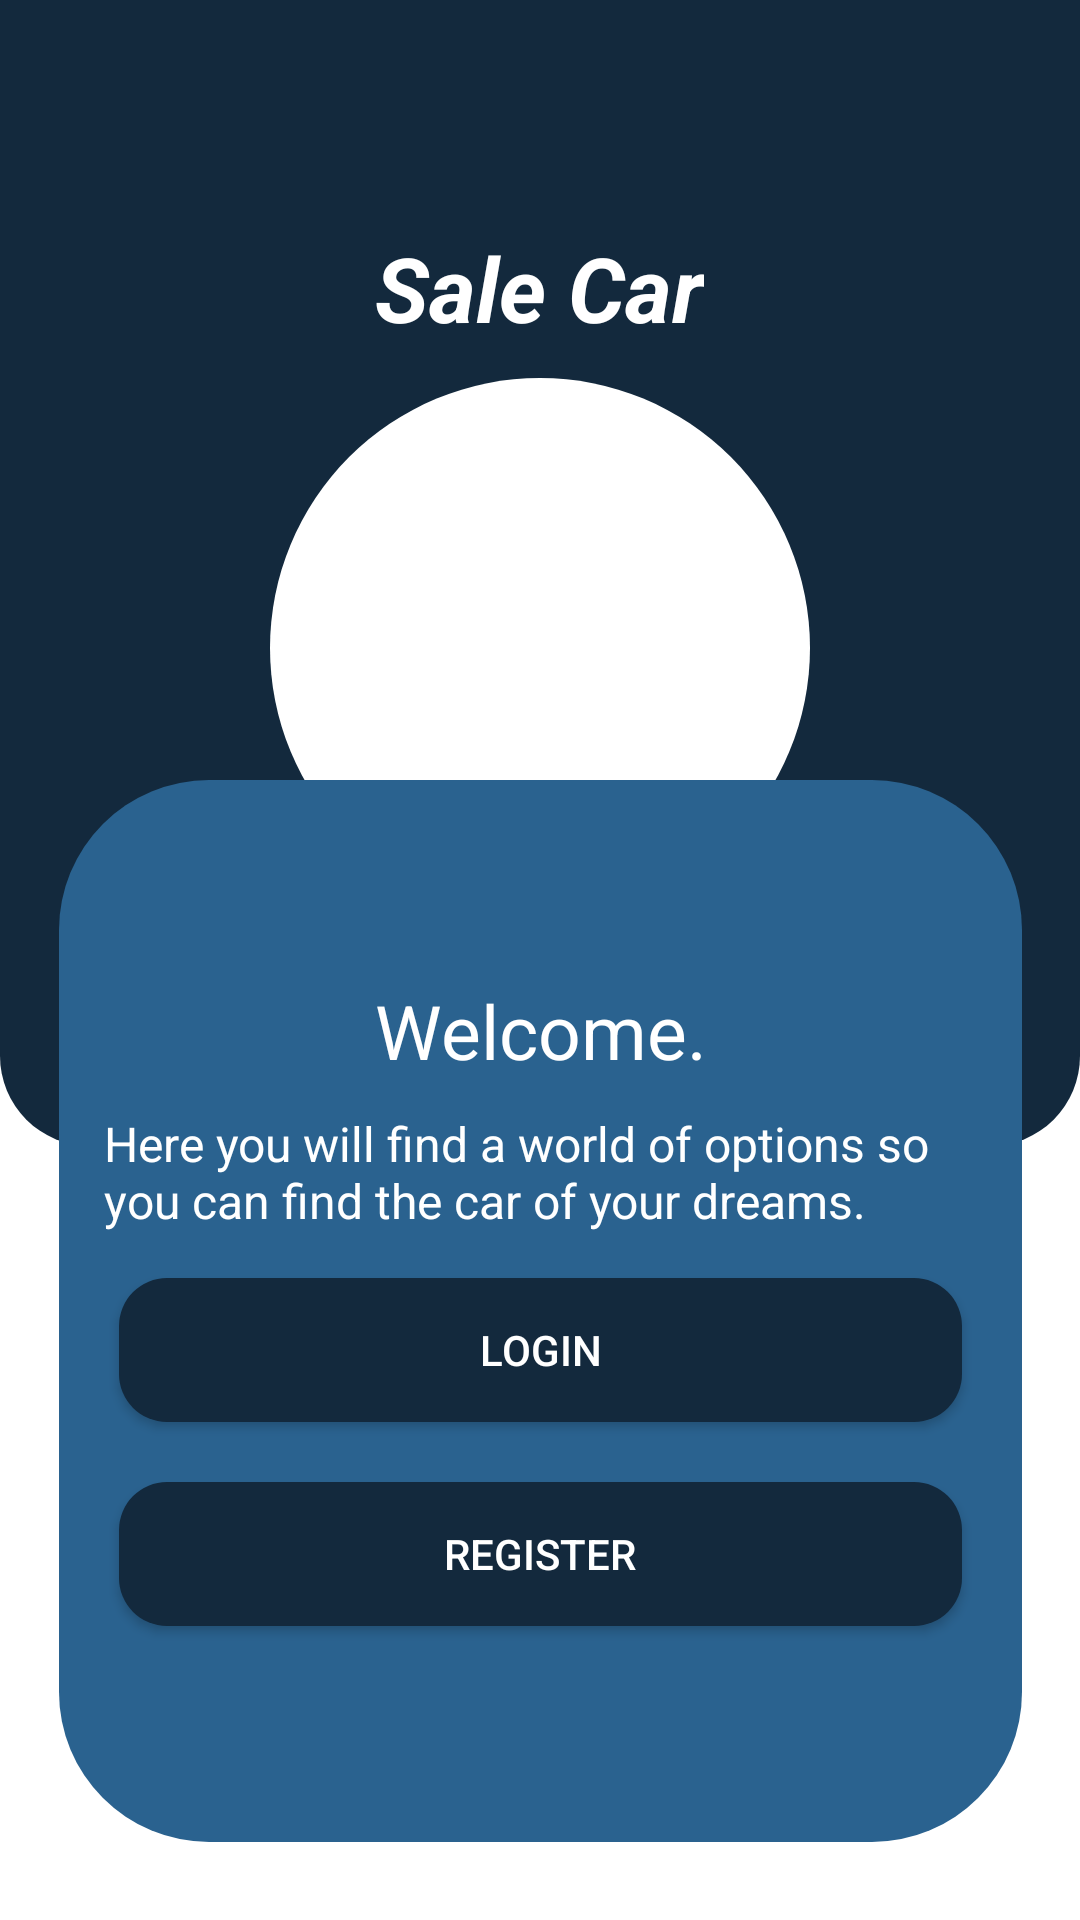

Android layout source for this screen:
<!-- AndroidManifest.xml: application theme Theme.Salecar -->
<!-- res/layout/activity_main.xml -->
<?xml version="1.0" encoding="utf-8"?>
<androidx.constraintlayout.widget.ConstraintLayout xmlns:android="http://schemas.android.com/apk/res/android"
    xmlns:app="http://schemas.android.com/apk/res-auto"
    xmlns:tools="http://schemas.android.com/tools"
    android:layout_width="match_parent"
    android:layout_height="match_parent"
    android:background="@color/white"
    tools:context=".MainActivity">

    <LinearLayout
        android:id="@+id/linearLayout"
        android:layout_width="match_parent"
        android:layout_height="382dp"
        android:background="@drawable/shape_layout"
        android:gravity="center"
        android:orientation="vertical"
        app:layout_constraintBottom_toBottomOf="parent"
        app:layout_constraintEnd_toEndOf="parent"
        app:layout_constraintHorizontal_bias="0.0"
        app:layout_constraintStart_toStartOf="parent"
        app:layout_constraintTop_toTopOf="parent"
        app:layout_constraintVertical_bias="0.0">

        <TextView
            android:layout_width="wrap_content"
            android:layout_height="wrap_content"
            android:layout_marginBottom="10dp"
            android:text="@string/app_name"
            android:textColor="@color/white"
            android:textSize="30sp"
            android:textStyle="bold|italic" />

        <ImageView
            android:layout_width="180dp"
            android:layout_height="180dp"
            android:background="@drawable/shape_logo"
            android:contentDescription="@string/company_logo"
            android:src="@drawable/sale_car" />
    </LinearLayout>

    <LinearLayout
        android:layout_width="321dp"
        android:layout_height="354dp"
        android:background="@drawable/shape_card_login"
        android:gravity="center"
        android:orientation="vertical"
        android:padding="10dp"
        app:layout_constraintBottom_toBottomOf="parent"
        app:layout_constraintEnd_toEndOf="parent"
        app:layout_constraintStart_toStartOf="parent"
        app:layout_constraintTop_toTopOf="@+id/linearLayout"
        app:layout_constraintVertical_bias="0.909">

        <TextView
            android:layout_width="match_parent"
            android:layout_height="wrap_content"
            android:layout_margin="5dp"
            android:gravity="center"
            android:text="@string/welcome"
            android:textColor="@color/white"
            android:textSize="25sp" />

        <TextView
            android:layout_width="match_parent"
            android:layout_height="wrap_content"
            android:layout_margin="5dp"
            android:text="@string/description_welcome"
            android:textColor="@color/white"
            android:textSize="16sp" />

        <androidx.appcompat.widget.AppCompatButton
            android:id="@+id/btnLogin"
            android:layout_width="match_parent"
            android:layout_height="wrap_content"
            android:layout_margin="10dp"
            android:background="@drawable/custom_button"
            android:text="@string/login"
            android:textColor="@color/white" />

        <androidx.appcompat.widget.AppCompatButton
            android:id="@+id/btnRegister"
            android:layout_width="match_parent"
            android:layout_height="wrap_content"
            android:layout_margin="10dp"
            android:background="@drawable/custom_button"
            android:text="@string/register"
            android:textColor="@color/white" />
    </LinearLayout>
</androidx.constraintlayout.widget.ConstraintLayout>
<!-- resources referenced by this layout -->
<resources>
  <color name="white">#FFFFFFFF</color>
  <!-- drawable custom_button (drawable) -->
  <?xml version="1.0" encoding="utf-8"?>
  <selector xmlns:android="http://schemas.android.com/apk/res/android">
      
      <item android:state_enabled="false">
          <shape android:shape="rectangle">
              <corners android:radius="16dp" />
              <solid android:color="@color/celestial_blue" />
          </shape>
      </item>
  
      
      <item android:state_pressed="false">
          <shape android:shape="rectangle">
              <corners android:radius="16dp" />
              <solid android:color="@color/prussian_blue" />
          </shape>
      </item>
  
      
      <item android:state_pressed="true">
          <shape android:shape="rectangle">
              <corners android:radius="16dp" />
              <solid android:color="@color/prussian_blue_soft" />
          </shape>
      </item>
  </selector>
  <!-- drawable shape_card_login (drawable) -->
  <?xml version="1.0" encoding="utf-8"?>
  <shape xmlns:android="http://schemas.android.com/apk/res/android"
      android:shape="rectangle">
  
      <solid android:color="@color/lapis_lazuli" />
  
      <corners android:radius="50dp" />
  
  </shape>
  <!-- drawable shape_layout (drawable) -->
  <?xml version="1.0" encoding="utf-8"?>
  <shape xmlns:android="http://schemas.android.com/apk/res/android"
      android:shape="rectangle">
  
      <solid android:color="@color/prussian_blue" />
  
      <corners android:bottomLeftRadius="30dp"
          android:bottomRightRadius="30dp"/>
  
  </shape>
  <!-- drawable shape_logo (drawable) -->
  <?xml version="1.0" encoding="utf-8"?>
  <shape xmlns:android="http://schemas.android.com/apk/res/android"
      android:shape="oval">
  
      <solid android:color="@color/white" />
  
      <padding
          android:bottom="15dp"
          android:left="15dp"
          android:right="15dp"
          android:top="15dp" />
  </shape>
  <string name="app_name">Sale Car</string>
  <string name="company_logo">Company Logo</string>
  <string name="description_welcome">Here you will find a world of options so you can find the car of your dreams.</string>
  <string name="login">Login</string>
  <string name="register">Register</string>
  <string name="welcome">Welcome.</string>
  <style name="Theme.Salecar" parent="Base.Theme.Salecar" />
  <color name="celestial_blue">#3E92CC</color>
  <color name="prussian_blue">#13293D</color>
  <color name="prussian_blue_soft">#16324F</color>
  <color name="lapis_lazuli">#2A628F</color>
  <style name="Base.Theme.Salecar" parent="Theme.Material3.DayNight.NoActionBar">
          
          
      </style>
</resources>
